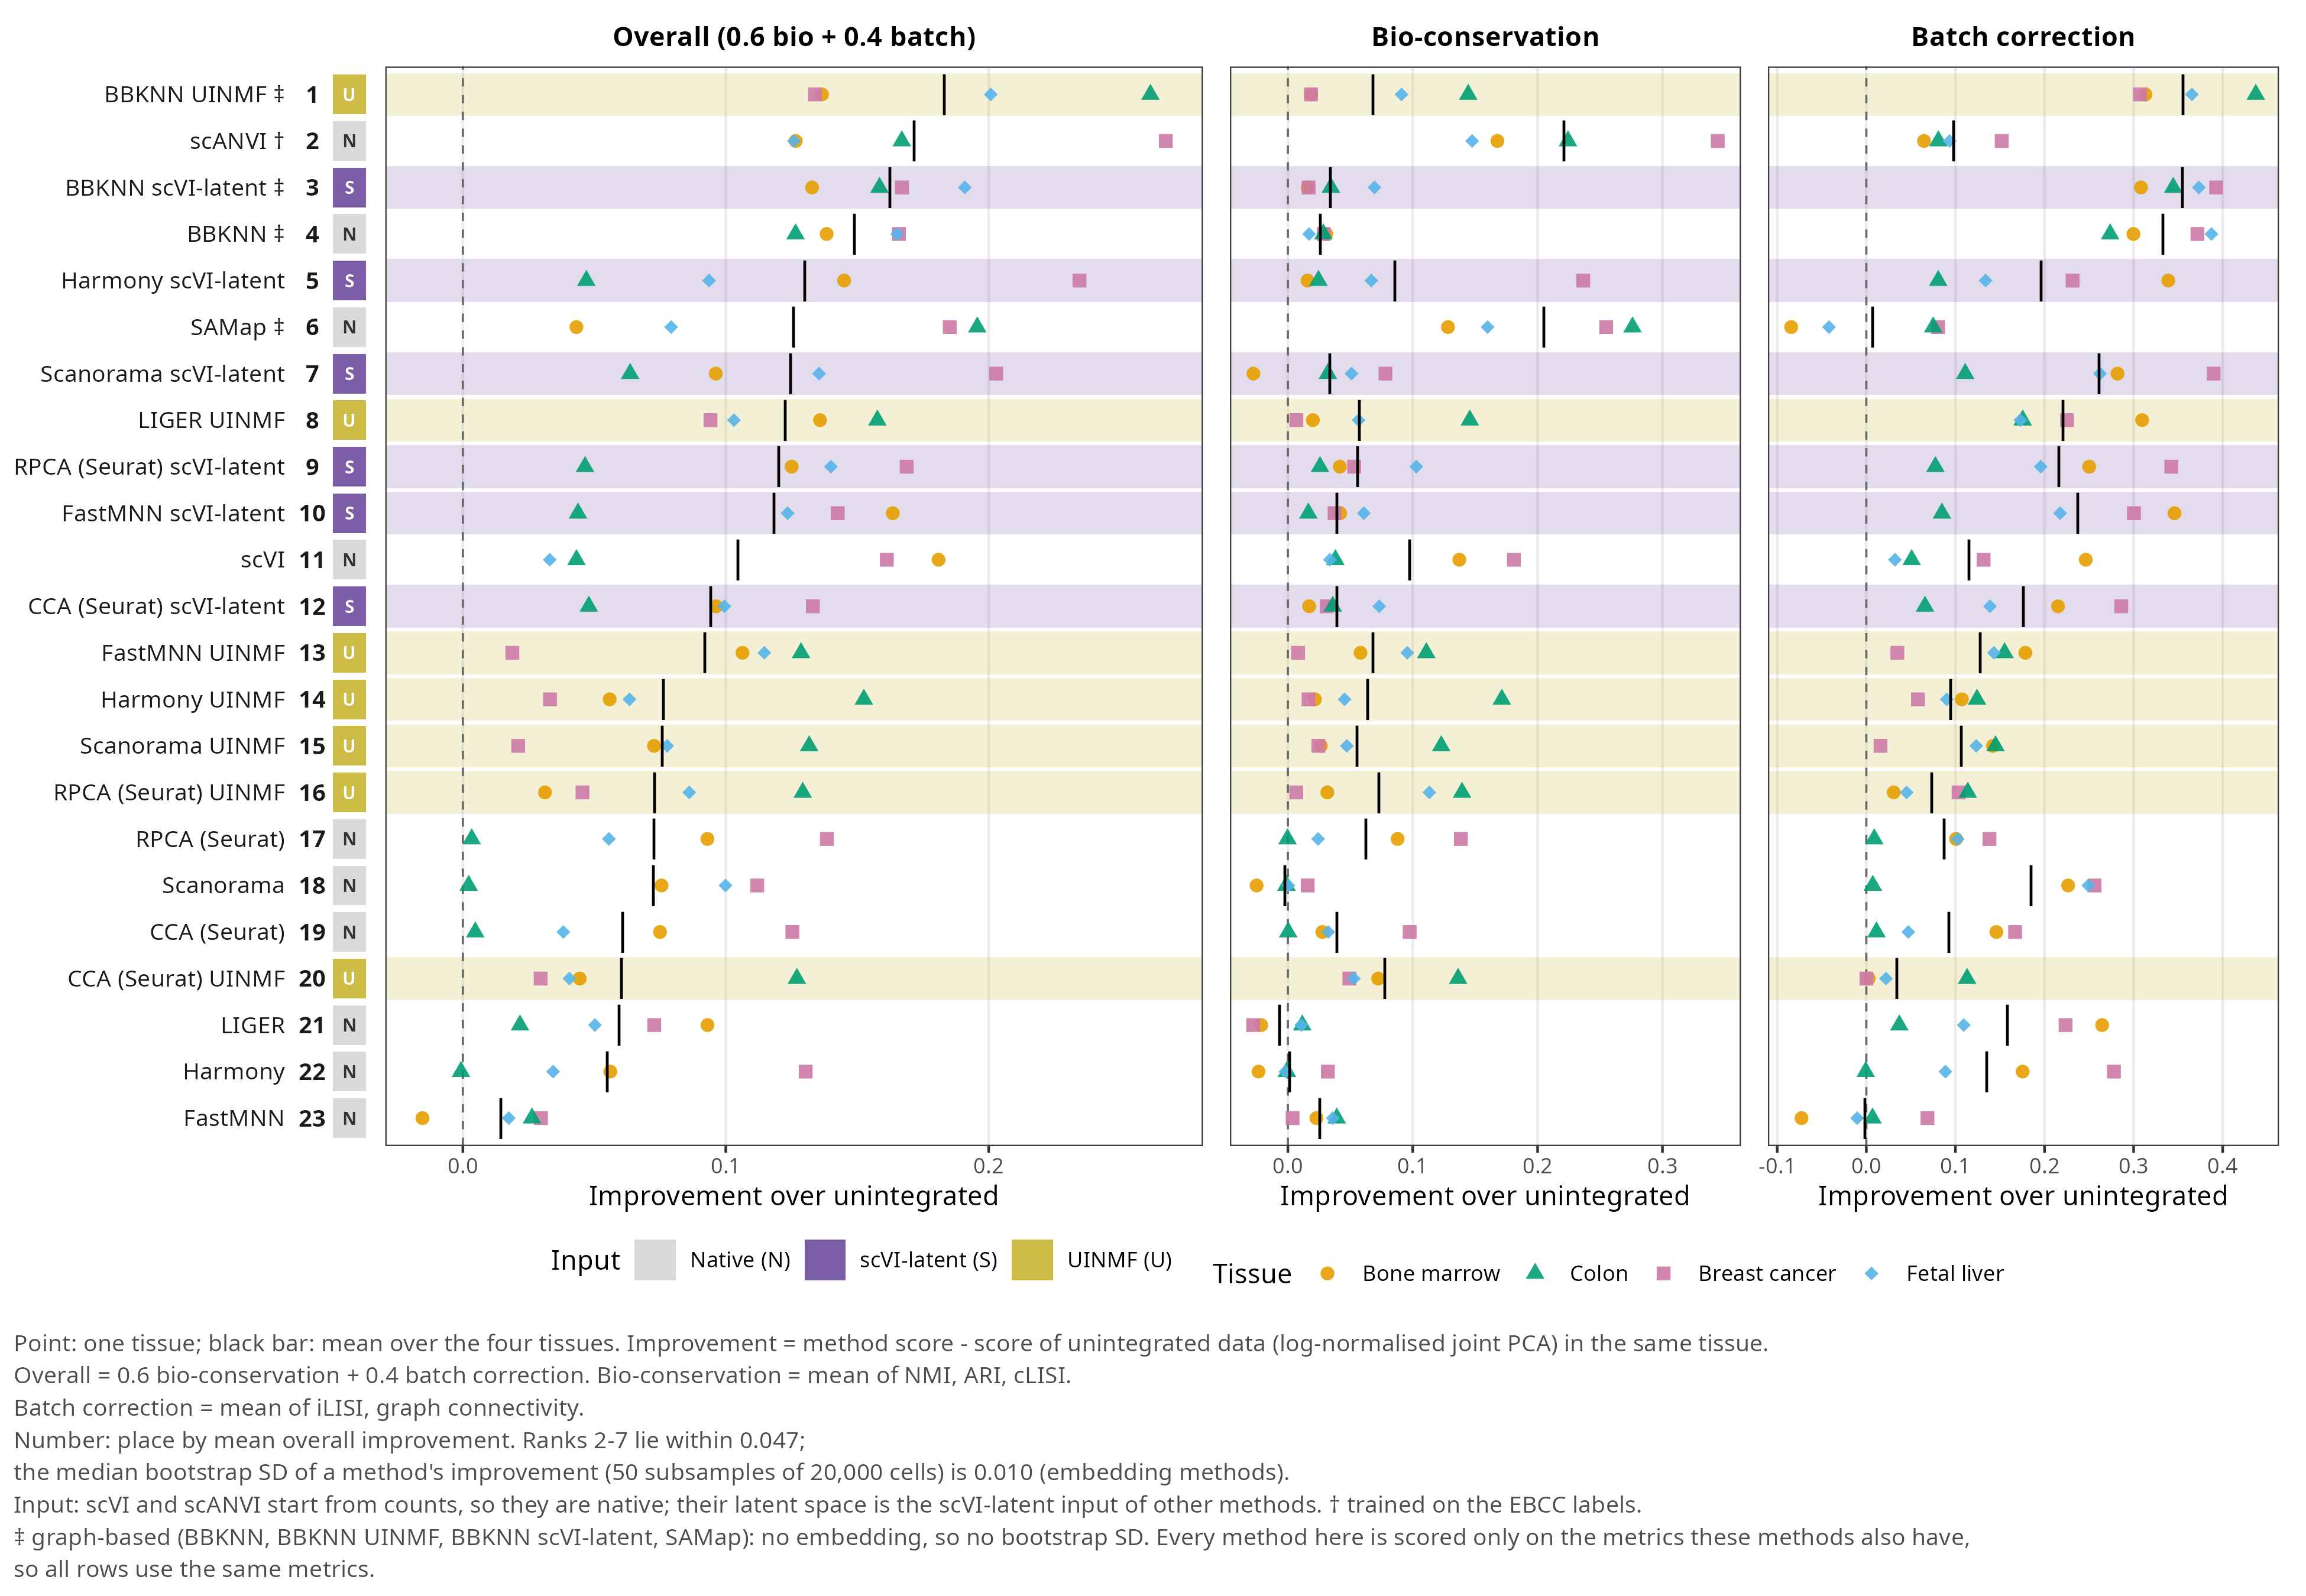

Data behind this chart, as committed beside it:
method, input, graph_only, tissue, overall, bio, batch, ref_overall, ref_bio, ref_batch, imp_overall, imp_bio, imp_batch, boot_sd_overall, boot_sd_bio, boot_sd_batch, boot_n, n_metrics_bio, n_metrics_batch
BBKNN, Native, TRUE, bone_marrow, 0.4839, 0.3897, 0.6252, 0.3456, 0.359, 0.3254, 0.1384, 0.03074, 0.2998, NA, NA, NA, NA, 3, 2
BBKNN, Native, TRUE, breast_cancer, 0.5357, 0.3921, 0.751, 0.3698, 0.3634, 0.3793, 0.1659, 0.02865, 0.3717, NA, NA, NA, NA, 3, 2
BBKNN, Native, TRUE, colon, 0.4662, 0.3932, 0.5758, 0.3397, 0.3647, 0.3022, 0.1265, 0.02845, 0.2737, NA, NA, NA, NA, 3, 2
BBKNN, Native, TRUE, fetal_liver, 0.504, 0.3475, 0.7388, 0.3389, 0.3305, 0.3515, 0.1652, 0.01701, 0.3874, NA, NA, NA, NA, 3, 2
BBKNN UINMF, UINMF, TRUE, bone_marrow, 0.4821, 0.3777, 0.6388, 0.3456, 0.359, 0.3254, 0.1366, 0.01868, 0.3134, NA, NA, NA, NA, 3, 2
BBKNN UINMF, UINMF, TRUE, breast_cancer, 0.5037, 0.3819, 0.6865, 0.3698, 0.3634, 0.3793, 0.1339, 0.01848, 0.3071, NA, NA, NA, NA, 3, 2
BBKNN UINMF, UINMF, TRUE, colon, 0.6012, 0.5092, 0.7393, 0.3397, 0.3647, 0.3022, 0.2615, 0.1444, 0.4371, NA, NA, NA, NA, 3, 2
BBKNN UINMF, UINMF, TRUE, fetal_liver, 0.5397, 0.4215, 0.7169, 0.3389, 0.3305, 0.3515, 0.2008, 0.09103, 0.3654, NA, NA, NA, NA, 3, 2
BBKNN scVI-latent, scVI-latent, TRUE, bone_marrow, 0.4784, 0.3748, 0.6337, 0.3456, 0.359, 0.3254, 0.1328, 0.01586, 0.3083, NA, NA, NA, NA, 3, 2
BBKNN scVI-latent, scVI-latent, TRUE, breast_cancer, 0.5368, 0.38, 0.7721, 0.3698, 0.3634, 0.3793, 0.167, 0.01658, 0.3927, NA, NA, NA, NA, 3, 2
BBKNN scVI-latent, scVI-latent, TRUE, colon, 0.4982, 0.3992, 0.6467, 0.3397, 0.3647, 0.3022, 0.1585, 0.03445, 0.3445, NA, NA, NA, NA, 3, 2
BBKNN scVI-latent, scVI-latent, TRUE, fetal_liver, 0.5298, 0.3998, 0.7248, 0.3389, 0.3305, 0.3515, 0.1909, 0.06934, 0.3733, NA, NA, NA, NA, 3, 2
CCA, Native, FALSE, bone_marrow, 0.4205, 0.3866, 0.4714, 0.3456, 0.359, 0.3254, 0.07497, 0.02765, 0.146, 0.0157, 0.02576, 0.009597, 50, 3, 2
CCA, Native, FALSE, breast_cancer, 0.4951, 0.461, 0.5463, 0.3698, 0.3634, 0.3793, 0.1253, 0.09756, 0.167, 0.02741, 0.04419, 0.009669, 50, 3, 2
CCA, Native, FALSE, colon, 0.3444, 0.365, 0.3136, 0.3397, 0.3647, 0.3022, 0.004709, 2.591387924983368e-4, 0.01138, 0.003567, 0.002324, 0.008114, 50, 3, 2
CCA, Native, FALSE, fetal_liver, 0.3771, 0.3628, 0.3986, 0.3389, 0.3305, 0.3515, 0.03823, 0.03231, 0.04711, 0.007349, 0.008146, 0.01058, 50, 3, 2
CCA UINMF, UINMF, FALSE, bone_marrow, 0.39, 0.4313, 0.3281, 0.3456, 0.359, 0.3254, 0.04445, 0.07229, 0.002696, 0.019, 0.03216, 0.007721, 50, 3, 2
CCA UINMF, UINMF, FALSE, breast_cancer, 0.3994, 0.4126, 0.3795, 0.3698, 0.3634, 0.3793, 0.02958, 0.0492, 1.3537069112690148e-4, 0.00897, 0.015, 0.01117, 50, 3, 2
CCA UINMF, UINMF, FALSE, colon, 0.4668, 0.5011, 0.4153, 0.3397, 0.3647, 0.3022, 0.127, 0.1363, 0.1131, 0.01012, 0.01414, 0.01047, 50, 3, 2
CCA UINMF, UINMF, FALSE, fetal_liver, 0.3794, 0.3833, 0.3735, 0.3389, 0.3305, 0.3515, 0.04052, 0.05282, 0.02207, 0.007981, 0.008515, 0.01284, 50, 3, 2
CCA scVI-latent, scVI-latent, FALSE, bone_marrow, 0.4419, 0.376, 0.5406, 0.3456, 0.359, 0.3254, 0.09631, 0.01706, 0.2152, 0.01556, 0.02649, 0.01193, 50, 3, 2
CCA scVI-latent, scVI-latent, FALSE, breast_cancer, 0.5029, 0.3945, 0.6655, 0.3698, 0.3634, 0.3793, 0.1331, 0.03111, 0.2861, 0.01626, 0.02647, 0.00947, 50, 3, 2
CCA scVI-latent, scVI-latent, FALSE, colon, 0.3876, 0.4007, 0.368, 0.3397, 0.3647, 0.3022, 0.04791, 0.03595, 0.06585, 0.007409, 0.00956, 0.01049, 50, 3, 2
CCA scVI-latent, scVI-latent, FALSE, fetal_liver, 0.4383, 0.4036, 0.4903, 0.3389, 0.3305, 0.3515, 0.09945, 0.07317, 0.1389, 0.0101, 0.0138, 0.01231, 50, 3, 2
FastMNN, Native, FALSE, bone_marrow, 0.3302, 0.3819, 0.2527, 0.3456, 0.359, 0.3254, -0.01536, 0.02288, -0.07273, 0.0154, 0.02482, 0.008874, 50, 3, 2
FastMNN, Native, FALSE, breast_cancer, 0.3995, 0.3672, 0.448, 0.3698, 0.3634, 0.3793, 0.0297, 0.003768, 0.06861, 0.008656, 0.01363, 0.00986, 50, 3, 2
FastMNN, Native, FALSE, colon, 0.366, 0.4039, 0.3091, 0.3397, 0.3647, 0.3022, 0.02628, 0.03916, 0.00696, 0.008978, 0.01446, 0.01254, 50, 3, 2
FastMNN, Native, FALSE, fetal_liver, 0.3563, 0.3664, 0.3412, 0.3389, 0.3305, 0.3515, 0.01746, 0.03596, -0.01029, 0.004892, 0.002805, 0.01078, 50, 3, 2
FastMNN UINMF, UINMF, FALSE, bone_marrow, 0.4519, 0.4172, 0.504, 0.3456, 0.359, 0.3254, 0.1063, 0.05818, 0.1786, 0.01797, 0.03145, 0.01137, 50, 3, 2
FastMNN UINMF, UINMF, FALSE, breast_cancer, 0.3886, 0.3716, 0.4142, 0.3698, 0.3634, 0.3793, 0.01881, 0.00814, 0.03481, 0.00845, 0.01458, 0.008664, 50, 3, 2
FastMNN UINMF, UINMF, FALSE, colon, 0.4683, 0.4756, 0.4574, 0.3397, 0.3647, 0.3022, 0.1286, 0.1109, 0.1552, 0.008751, 0.01364, 0.01014, 50, 3, 2
FastMNN UINMF, UINMF, FALSE, fetal_liver, 0.4535, 0.4261, 0.4947, 0.3389, 0.3305, 0.3515, 0.1146, 0.09561, 0.1432, 0.009409, 0.0094, 0.01606, 50, 3, 2
FastMNN scVI-latent, scVI-latent, FALSE, bone_marrow, 0.5091, 0.4009, 0.6713, 0.3456, 0.359, 0.3254, 0.1635, 0.04189, 0.3459, 0.01928, 0.03052, 0.00874, 50, 3, 2
FastMNN scVI-latent, scVI-latent, FALSE, breast_cancer, 0.5124, 0.4008, 0.6797, 0.3698, 0.3634, 0.3793, 0.1426, 0.03738, 0.3004, 0.01778, 0.02847, 0.01259, 50, 3, 2
FastMNN scVI-latent, scVI-latent, FALSE, colon, 0.3835, 0.3811, 0.387, 0.3397, 0.3647, 0.3022, 0.04378, 0.0164, 0.08486, 0.01022, 0.01462, 0.01025, 50, 3, 2
FastMNN scVI-latent, scVI-latent, FALSE, fetal_liver, 0.4624, 0.3913, 0.569, 0.3389, 0.3305, 0.3515, 0.1235, 0.06084, 0.2175, 0.01042, 0.01383, 0.01348, 50, 3, 2
Harmony, Native, FALSE, bone_marrow, 0.4016, 0.3355, 0.5009, 0.3456, 0.359, 0.3254, 0.05608, -0.0235, 0.1755, 0.0155, 0.02633, 0.01176, 50, 3, 2
Harmony, Native, FALSE, breast_cancer, 0.5002, 0.3955, 0.6572, 0.3698, 0.3634, 0.3793, 0.1304, 0.03204, 0.2779, 0.008863, 0.01438, 0.01001, 50, 3, 2
Harmony, Native, FALSE, colon, 0.339, 0.364, 0.3015, 0.3397, 0.3647, 0.3022, -7.18253975068639e-4, -7.52663177935653e-4, -6.66640170768229e-4, 0.003274, 0.002007, 0.006818, 50, 3, 2
Harmony, Native, FALSE, fetal_liver, 0.3732, 0.3284, 0.4403, 0.3389, 0.3305, 0.3515, 0.03431, -0.002026, 0.0888, 0.006262, 0.002558, 0.01452, 50, 3, 2
Harmony UINMF, UINMF, FALSE, bone_marrow, 0.4014, 0.3806, 0.4326, 0.3456, 0.359, 0.3254, 0.05585, 0.02163, 0.1072, 0.02141, 0.03624, 0.01134, 50, 3, 2
Harmony UINMF, UINMF, FALSE, breast_cancer, 0.4029, 0.38, 0.4373, 0.3698, 0.3634, 0.3793, 0.03313, 0.01656, 0.05799, 0.01124, 0.01779, 0.01068, 50, 3, 2
Harmony UINMF, UINMF, FALSE, colon, 0.4922, 0.5361, 0.4264, 0.3397, 0.3647, 0.3022, 0.1525, 0.1714, 0.1242, 0.009681, 0.01408, 0.01109, 50, 3, 2
Harmony UINMF, UINMF, FALSE, fetal_liver, 0.4022, 0.3759, 0.4418, 0.3389, 0.3305, 0.3515, 0.06337, 0.04542, 0.09029, 0.008112, 0.008824, 0.01509, 50, 3, 2
Harmony scVI-latent, scVI-latent, FALSE, bone_marrow, 0.4906, 0.3747, 0.6644, 0.3456, 0.359, 0.3254, 0.145, 0.01573, 0.3389, 0.01856, 0.03103, 0.01074, 50, 3, 2
Harmony scVI-latent, scVI-latent, FALSE, breast_cancer, 0.6043, 0.5999, 0.6109, 0.3698, 0.3634, 0.3793, 0.2345, 0.2365, 0.2315, 0.02047, 0.03325, 0.01328, 50, 3, 2
Harmony scVI-latent, scVI-latent, FALSE, colon, 0.3867, 0.3892, 0.3829, 0.3397, 0.3647, 0.3022, 0.04697, 0.02449, 0.08069, 0.008176, 0.01198, 0.01049, 50, 3, 2
Harmony scVI-latent, scVI-latent, FALSE, fetal_liver, 0.4325, 0.3973, 0.4853, 0.3389, 0.3305, 0.3515, 0.09362, 0.06681, 0.1339, 0.01114, 0.01628, 0.01265, 50, 3, 2
LIGER, Native, FALSE, bone_marrow, 0.4386, 0.3376, 0.5901, 0.3456, 0.359, 0.3254, 0.09304, -0.02137, 0.2647, 0.01462, 0.02451, 0.01039, 50, 3, 2
LIGER, Native, FALSE, breast_cancer, 0.4426, 0.3356, 0.603, 0.3698, 0.3634, 0.3793, 0.07278, -0.02779, 0.2236, 0.008361, 0.01318, 0.01181, 50, 3, 2
LIGER, Native, FALSE, colon, 0.3614, 0.3762, 0.3392, 0.3397, 0.3647, 0.3022, 0.02172, 0.0115, 0.03706, 0.005832, 0.00679, 0.01236, 50, 3, 2
LIGER, Native, FALSE, fetal_liver, 0.3891, 0.3413, 0.4608, 0.3389, 0.3305, 0.3515, 0.05022, 0.01078, 0.1094, 0.005686, 0.002063, 0.01313, 50, 3, 2
LIGER UINMF, UINMF, FALSE, bone_marrow, 0.4814, 0.379, 0.635, 0.3456, 0.359, 0.3254, 0.1358, 0.02, 0.3096, 0.01497, 0.02396, 0.008243, 50, 3, 2
LIGER UINMF, UINMF, FALSE, breast_cancer, 0.464, 0.3702, 0.6046, 0.3698, 0.3634, 0.3793, 0.09418, 0.006795, 0.2252, 0.00966, 0.01526, 0.009488, 50, 3, 2
LIGER UINMF, UINMF, FALSE, colon, 0.4974, 0.5104, 0.4777, 0.3397, 0.3647, 0.3022, 0.1577, 0.1457, 0.1756, 0.007197, 0.01006, 0.01197, 50, 3, 2
LIGER UINMF, UINMF, FALSE, fetal_liver, 0.442, 0.3871, 0.5243, 0.3389, 0.3305, 0.3515, 0.1031, 0.05662, 0.1729, 0.008622, 0.01019, 0.01513, 50, 3, 2
RPCA, Native, FALSE, bone_marrow, 0.4386, 0.4468, 0.4262, 0.3456, 0.359, 0.3254, 0.09301, 0.08785, 0.1007, 0.02535, 0.04232, 0.008238, 50, 3, 2
RPCA, Native, FALSE, breast_cancer, 0.5082, 0.502, 0.5176, 0.3698, 0.3634, 0.3793, 0.1384, 0.1386, 0.1383, 0.02051, 0.03691, 0.01034, 50, 3, 2
RPCA, Native, FALSE, colon, 0.3431, 0.3644, 0.311, 0.3397, 0.3647, 0.3022, 0.003374, -2.964086587697312e-4, 0.008879, 0.003797, 0.00187, 0.008583, 50, 3, 2
RPCA, Native, FALSE, fetal_liver, 0.3944, 0.3547, 0.454, 0.3389, 0.3305, 0.3515, 0.05554, 0.02419, 0.1026, 0.006266, 0.007449, 0.01184, 50, 3, 2
... 32 more rows
